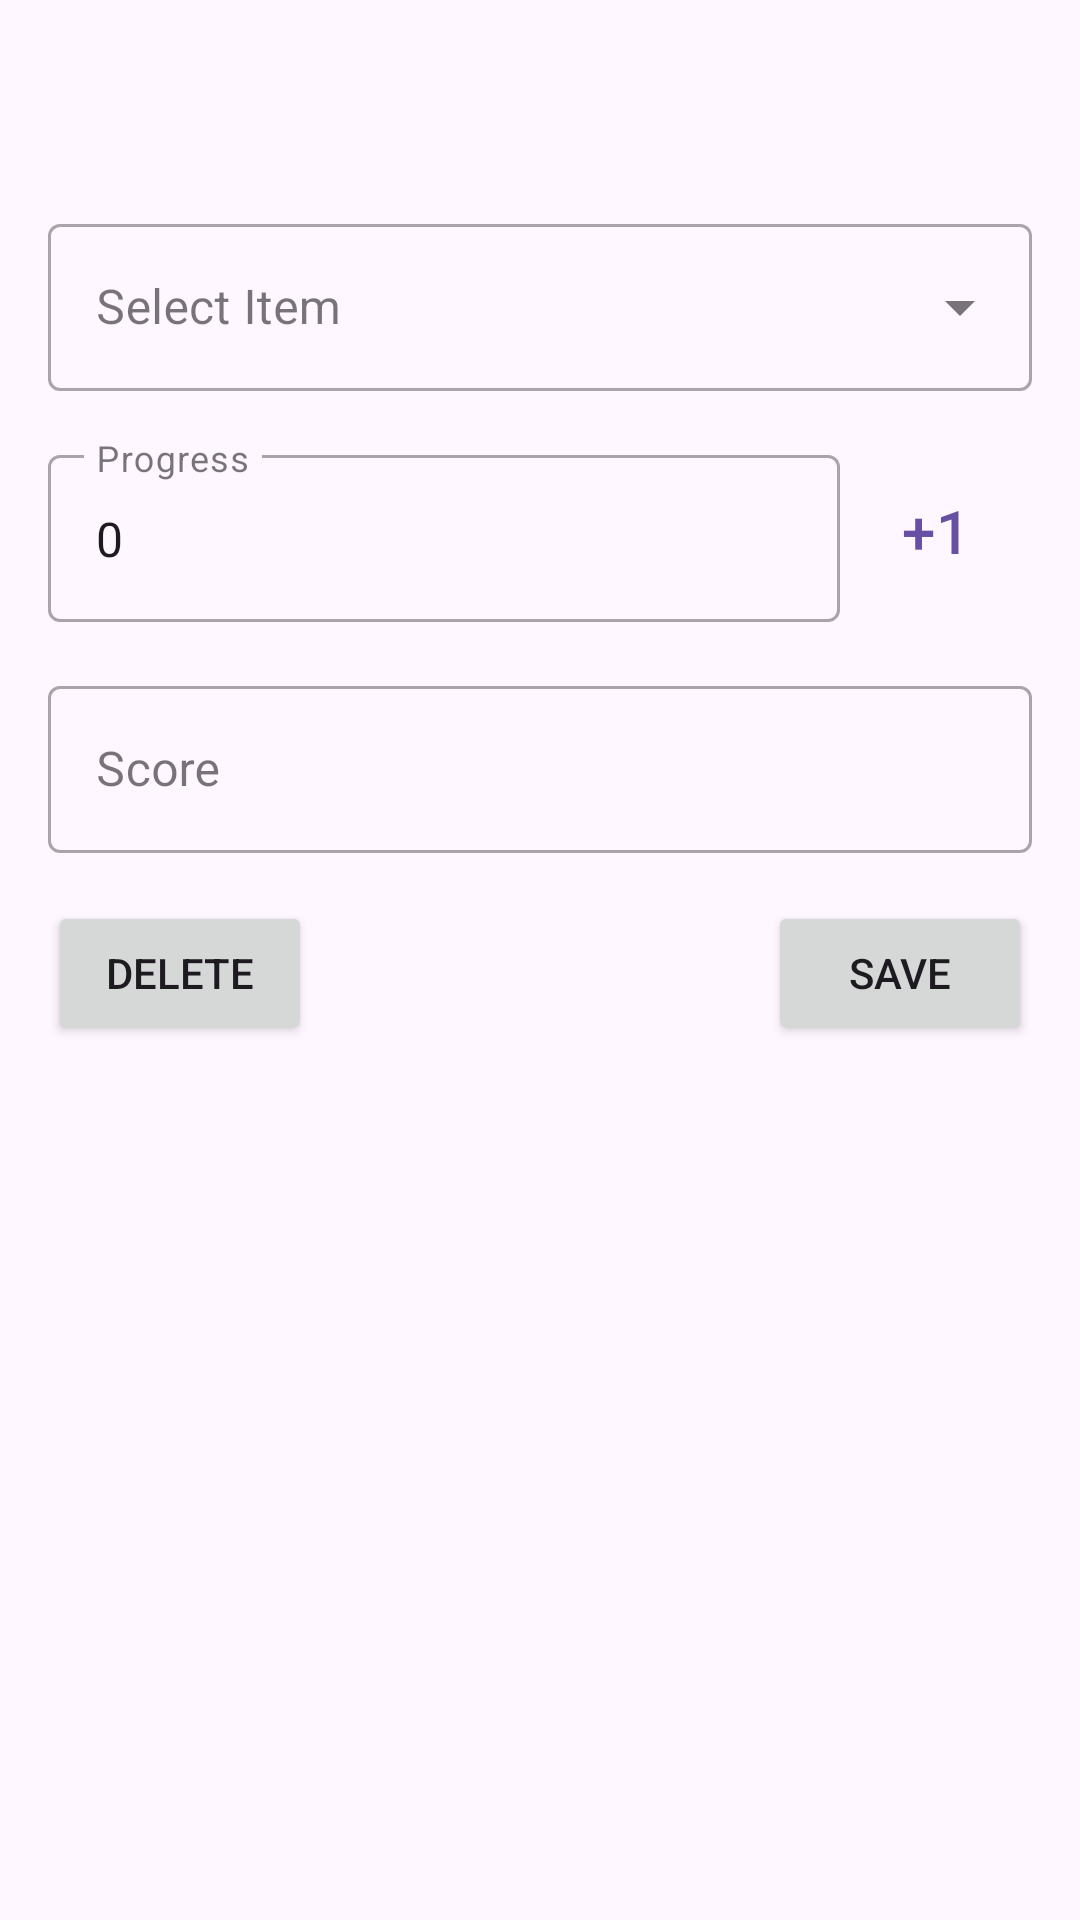

Layout XML and referenced resources for this Android screen:
<!-- AndroidManifest.xml: application theme Theme.Otter -->
<!-- res/layout/media_update_bottom_sheet.xml -->
<?xml version="1.0" encoding="utf-8"?>
<LinearLayout xmlns:android="http://schemas.android.com/apk/res/android"
    xmlns:app="http://schemas.android.com/apk/res-auto"
    xmlns:tools="http://schemas.android.com/tools"
    android:layout_width="match_parent"
    android:layout_height="wrap_content"
    android:paddingHorizontal="16dp"
    android:orientation="vertical">

    <TextView
        android:layout_marginVertical="16dp"
        tools:text="Edit Kimetusu no Idea"
        android:id="@+id/media_details"
        android:layout_width="match_parent"
        android:layout_height="wrap_content"
        android:textAppearance="?attr/textAppearanceHeadlineMedium" />

    <com.google.android.material.textfield.TextInputLayout
        android:id="@+id/text_input_layout"
        style="@style/Widget.MaterialComponents.TextInputLayout.OutlinedBox.ExposedDropdownMenu"
        android:layout_width="match_parent"
        android:layout_height="wrap_content"
        android:hint="Select Item">

        <com.google.android.material.textfield.MaterialAutoCompleteTextView
            android:id="@+id/spinner"
            android:layout_width="match_parent"
            android:layout_height="wrap_content"
            android:inputType="none" />

    </com.google.android.material.textfield.TextInputLayout>

    <Space
        android:layout_width="match_parent"
        android:layout_height="16dp" />

    <LinearLayout
        android:layout_width="match_parent"
        android:layout_height="wrap_content"
        android:orientation="horizontal">

        <com.google.android.material.textfield.TextInputLayout
            style="@style/Widget.MaterialComponents.TextInputLayout.OutlinedBox"
            android:layout_width="0dp"
            android:layout_height="wrap_content"
            android:layout_weight="1">

            <EditText
                android:text="0"
                android:id="@+id/progress"
                android:layout_width="match_parent"
                android:layout_height="match_parent"
                android:hint="Progress"
                android:inputType="number" />

        </com.google.android.material.textfield.TextInputLayout>

        <Button
            android:id="@+id/increment"
            style="@style/Widget.MaterialComponents.Button.TextButton.Dialog.Flush"
            android:layout_width="wrap_content"
            android:layout_height="match_parent"
            android:layout_marginHorizontal="8dp"
            android:text="+1"
            android:textAppearance="?attr/textAppearanceHeadline6" />

    </LinearLayout>

    <Space
        android:layout_width="match_parent"
        android:layout_height="16dp" />

    <com.google.android.material.textfield.TextInputLayout
        style="@style/Widget.MaterialComponents.TextInputLayout.OutlinedBox"
        android:layout_width="match_parent"
        android:layout_height="wrap_content">

        <EditText
            android:id="@+id/score"
            android:layout_width="match_parent"
            android:layout_height="match_parent"
            android:hint="Score"
            android:inputType="number" />
    </com.google.android.material.textfield.TextInputLayout>

    <Space
        android:layout_width="match_parent"
        android:layout_height="16dp" />

    <LinearLayout
        android:layout_width="match_parent"
        android:layout_height="wrap_content"
        android:gravity="end"
        android:orientation="horizontal">

        <Button
            android:text="Delete"
            android:id="@+id/delete_btn"
            android:layout_width="wrap_content"
            android:layout_height="wrap_content"
            android:drawableStart="@drawable/round_download_24"
            app:icon="@drawable/round_delete_24" />

        <Space
            android:layout_weight="1"
            android:layout_width="0dp"
            android:layout_height="match_parent" />

        <Button
            app:icon="@drawable/round_save_24"
            android:id="@+id/save_btn"
            android:layout_width="wrap_content"
            android:layout_height="wrap_content"
            android:text="Save" />

    </LinearLayout>

    <Space
        android:layout_width="match_parent"
        android:layout_height="16dp" />

</LinearLayout>
<!-- resources referenced by this layout -->
<resources>
  <!-- drawable round_save_24 (drawable) -->
  <vector android:autoMirrored="true" android:height="24dp"
      android:tint="#000000" android:viewportHeight="24"
      android:viewportWidth="24" android:width="24dp" xmlns:android="http://schemas.android.com/apk/res/android">
      <path android:fillColor="@android:color/white" android:pathData="M17.59,3.59c-0.38,-0.38 -0.89,-0.59 -1.42,-0.59L5,3c-1.11,0 -2,0.9 -2,2v14c0,1.1 0.9,2 2,2h14c1.1,0 2,-0.9 2,-2L21,7.83c0,-0.53 -0.21,-1.04 -0.59,-1.41l-2.82,-2.83zM12,19c-1.66,0 -3,-1.34 -3,-3s1.34,-3 3,-3 3,1.34 3,3 -1.34,3 -3,3zM13,9L7,9c-1.1,0 -2,-0.9 -2,-2s0.9,-2 2,-2h6c1.1,0 2,0.9 2,2s-0.9,2 -2,2z"/>
  </vector>
  <style name="Theme.Otter" parent="Base.Theme.Otter">
          <item name="windowActionBar">false</item>
          <item name="windowNoTitle">true</item>
  
          <item name="android:navigationBarColor">@android:color/transparent</item>
          <item name="android:statusBarColor">@android:color/transparent</item>
  
          <item name="android:windowLightStatusBar">?attr/isLightTheme</item>
          <item name="android:windowSoftInputMode">adjustPan</item>
      </style>
  <style name="Base.Theme.Otter" parent="Theme.Material3.DayNight.NoActionBar" />
</resources>
